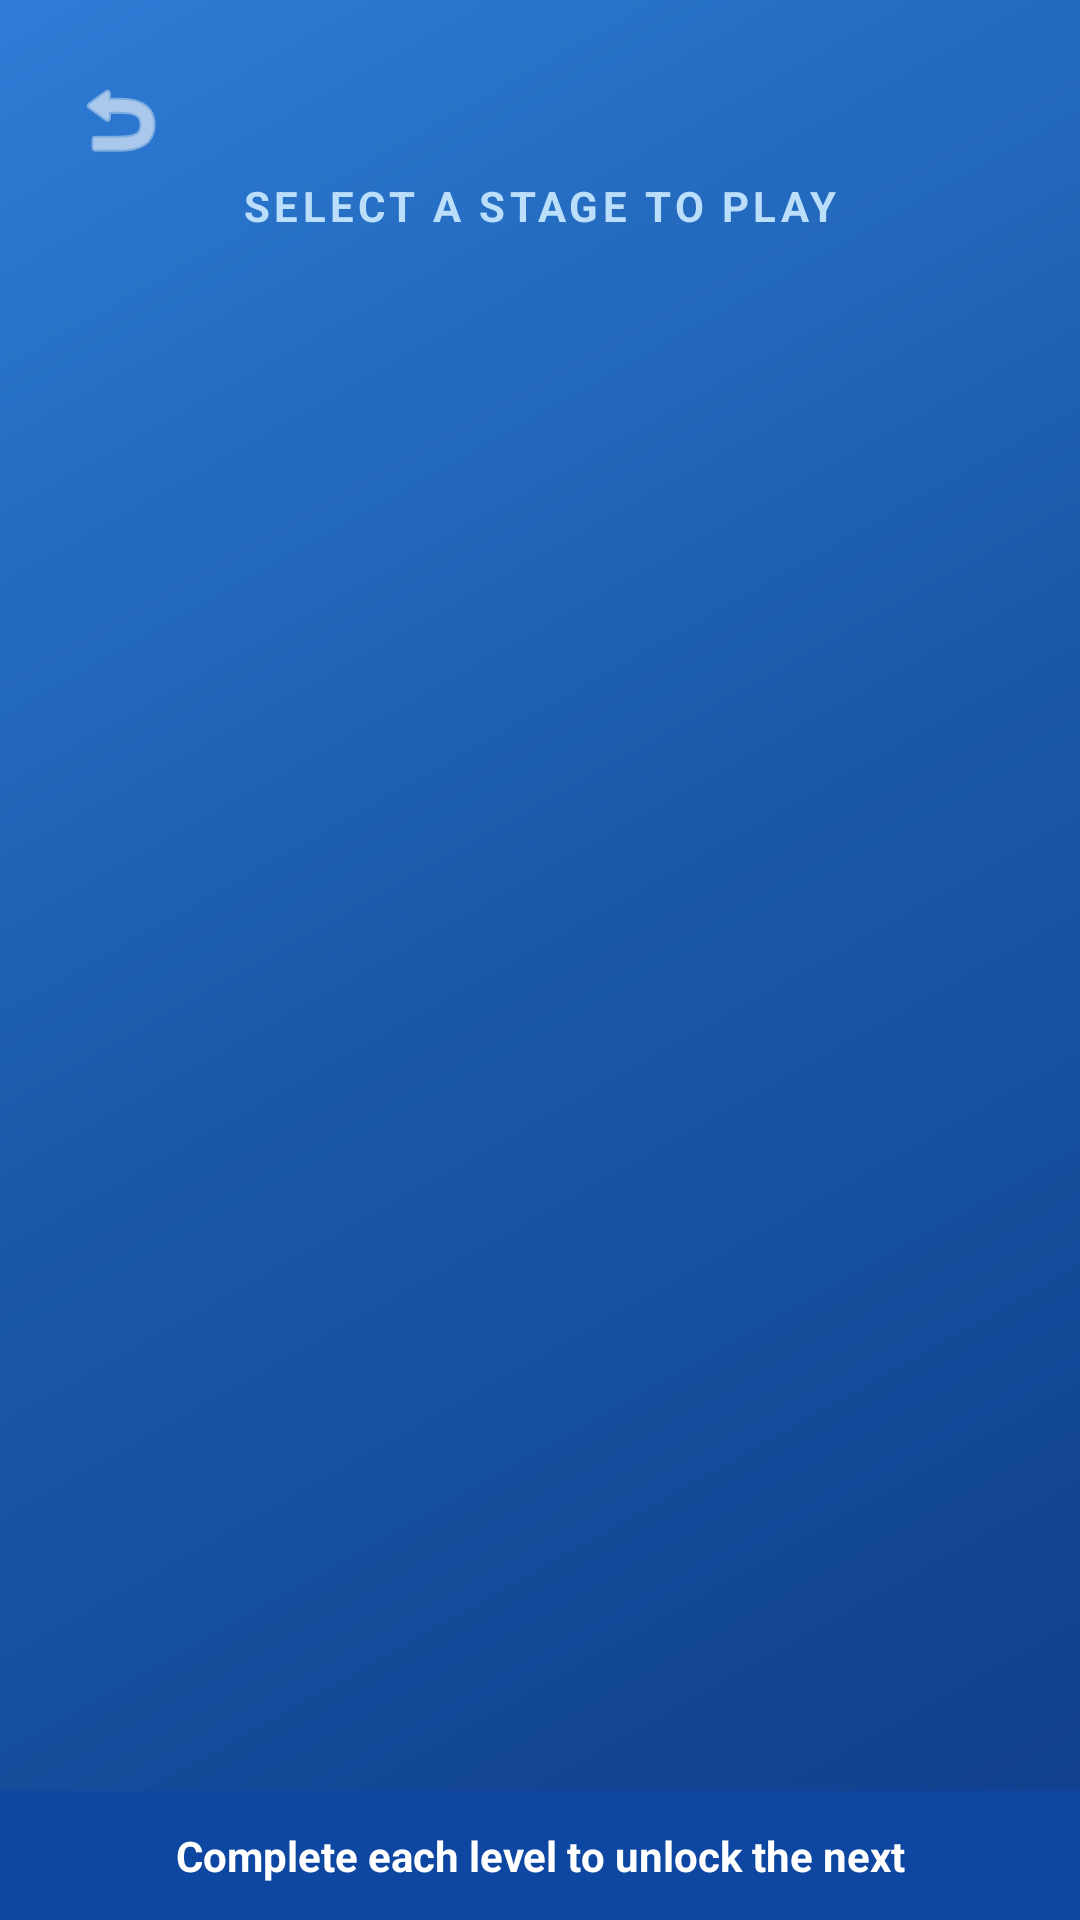

Write the Android layout XML for this screen, with the resource values it uses.
<!-- AndroidManifest.xml: application theme Theme.Wordaire -->
<!-- res/layout/fragment_level_selection.xml -->
<?xml version="1.0" encoding="utf-8"?>
<androidx.constraintlayout.widget.ConstraintLayout xmlns:android="http://schemas.android.com/apk/res/android"
    xmlns:app="http://schemas.android.com/apk/res-auto"
    xmlns:tools="http://schemas.android.com/tools"
    android:layout_width="match_parent"
    android:layout_height="match_parent"
    android:background="@drawable/bg_splash_gradient">

    <ImageButton
        android:id="@+id/backButton"
        android:layout_width="48dp"
        android:layout_height="48dp"
        android:layout_marginStart="16dp"
        android:layout_marginTop="16dp"
        android:background="?attr/selectableItemBackgroundBorderless"
        android:src="@android:drawable/ic_menu_revert"
        app:layout_constraintStart_toStartOf="parent"
        app:layout_constraintTop_toTopOf="parent"
        app:tint="@android:color/white"
        android:contentDescription="@string/back" />

    <TextView
        android:id="@+id/categoryTitle"
        android:layout_width="wrap_content"
        android:layout_height="wrap_content"
        android:layout_marginTop="16dp"
        android:textColor="@android:color/white"
        android:textSize="32sp"
        android:textStyle="bold"
        app:layout_constraintEnd_toEndOf="parent"
        app:layout_constraintStart_toStartOf="parent"
        app:layout_constraintTop_toTopOf="parent"
        tools:text="Living World" />

    <TextView
        android:id="@+id/subtitleStage"
        android:layout_width="wrap_content"
        android:layout_height="wrap_content"
        android:text="@string/select_stage"
        android:textColor="#BBDEFB"
        android:textSize="14sp"
        android:letterSpacing="0.1"
        android:textStyle="bold"
        app:layout_constraintEnd_toEndOf="parent"
        app:layout_constraintStart_toStartOf="parent"
        app:layout_constraintTop_toBottomOf="@id/categoryTitle" />

    <androidx.recyclerview.widget.RecyclerView
        android:id="@+id/levelRecyclerView"
        android:layout_width="0dp"
        android:layout_height="0dp"
        android:layout_marginTop="24dp"
        android:paddingHorizontal="8dp"
        android:clipToPadding="false"
        app:layout_constraintBottom_toTopOf="@id/bottomBanner"
        app:layout_constraintEnd_toEndOf="parent"
        app:layout_constraintStart_toStartOf="parent"
        app:layout_constraintTop_toBottomOf="@id/subtitleStage" />

    <TextView
        android:id="@+id/bottomBanner"
        android:layout_width="0dp"
        android:layout_height="wrap_content"
        android:background="#0D47A1"
        android:gravity="center"
        android:padding="12dp"
        android:text="@string/unlock_hint"
        android:textColor="@android:color/white"
        android:textSize="14sp"
        android:textStyle="bold"
        app:layout_constraintBottom_toBottomOf="parent"
        app:layout_constraintEnd_toEndOf="parent"
        app:layout_constraintStart_toStartOf="parent" />

</androidx.constraintlayout.widget.ConstraintLayout>
<!-- resources referenced by this layout -->
<resources>
  <!-- drawable bg_splash_gradient (drawable) -->
  <?xml version="1.0" encoding="utf-8"?>
  <shape xmlns:android="http://schemas.android.com/apk/res/android"
      android:shape="rectangle">
      <gradient
          android:type="linear"
          android:angle="135"
          android:startColor="#0F3D8C"
          android:centerColor="#1958A6"
          android:endColor="#2E7CD6"
          android:centerY="0.5" />
  </shape>
  <string name="back">Back</string>
  <string name="select_stage">SELECT A STAGE TO PLAY</string>
  <string name="unlock_hint">Complete each level to unlock the next</string>
  <style name="Theme.Wordaire" parent="Base.Theme.Wordaire" />
  <style name="Base.Theme.Wordaire" parent="Theme.Material3.DayNight.NoActionBar">
          <item name="colorPrimary">@color/primary</item>
          <item name="colorSecondary">@color/secondary</item>
          <item name="colorTertiary">@color/tertiary</item>
          <item name="android:statusBarColor">@android:color/transparent</item>
          <item name="android:navigationBarColor">@android:color/transparent</item>
          <item name="android:windowLightStatusBar">false</item>
      </style>
  <color name="primary">#984800</color>
  <color name="secondary">#006A60</color>
  <color name="tertiary">#8F00AB</color>
</resources>
